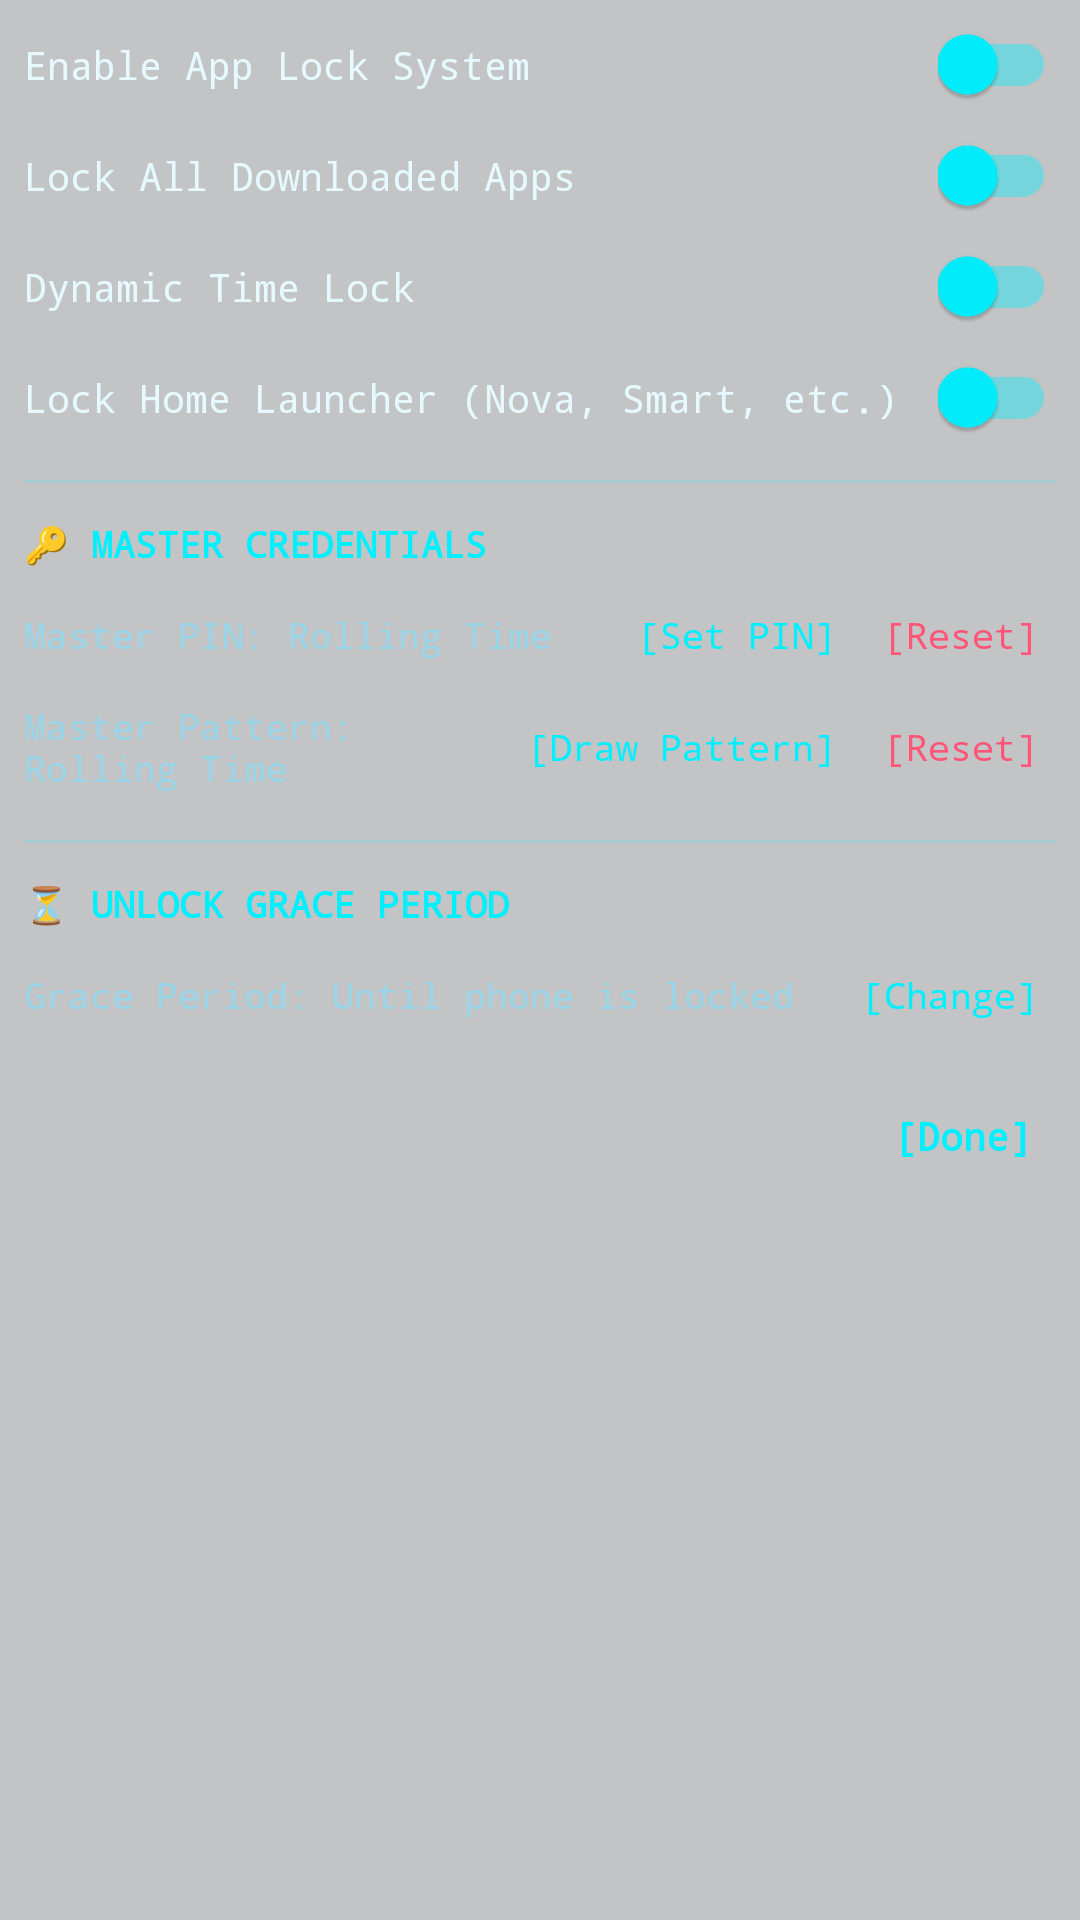

Write the Android layout XML for this screen, with the resource values it uses.
<!-- AndroidManifest.xml: application theme AppThemeCyberGlass -->
<!-- res/layout/dialog_applock_global_settings.xml -->
<?xml version="1.0" encoding="utf-8"?>
<LinearLayout xmlns:android="http://schemas.android.com/apk/res/android"
    xmlns:app="http://schemas.android.com/apk/res-auto"
    android:layout_width="match_parent"
    android:layout_height="wrap_content"
    android:orientation="vertical"
    android:padding="8dp"
    android:background="@android:color/transparent">

    
    <LinearLayout
        android:layout_width="match_parent"
        android:layout_height="wrap_content"
        android:orientation="horizontal"
        android:gravity="center_vertical"
        android:layout_marginBottom="10dp">

        <TextView
            android:layout_width="0dp"
            android:layout_height="wrap_content"
            android:layout_weight="1"
            android:text="Enable App Lock System"
            android:textColor="#e6f9ff"
            android:textSize="13sp"
            android:fontFamily="monospace" />

        <androidx.appcompat.widget.SwitchCompat
            android:id="@+id/dialogGlobalSwitchMasterEnable"
            android:layout_width="wrap_content"
            android:layout_height="wrap_content"
            app:thumbTint="#00f0ff"
            app:trackTint="#6600f0ff" />
    </LinearLayout>

    
    <LinearLayout
        android:layout_width="match_parent"
        android:layout_height="wrap_content"
        android:orientation="horizontal"
        android:gravity="center_vertical"
        android:layout_marginBottom="10dp">

        <TextView
            android:layout_width="0dp"
            android:layout_height="wrap_content"
            android:layout_weight="1"
            android:text="Lock All Downloaded Apps"
            android:textColor="#e6f9ff"
            android:textSize="13sp"
            android:fontFamily="monospace" />

        <androidx.appcompat.widget.SwitchCompat
            android:id="@+id/dialogGlobalSwitchLockAll"
            android:layout_width="wrap_content"
            android:layout_height="wrap_content"
            app:thumbTint="#00f0ff"
            app:trackTint="#6600f0ff" />
    </LinearLayout>

    
    <LinearLayout
        android:layout_width="match_parent"
        android:layout_height="wrap_content"
        android:orientation="horizontal"
        android:gravity="center_vertical"
        android:layout_marginBottom="10dp">

        <TextView
            android:layout_width="0dp"
            android:layout_height="wrap_content"
            android:layout_weight="1"
            android:text="Dynamic Time Lock"
            android:textColor="#e6f9ff"
            android:textSize="13sp"
            android:fontFamily="monospace" />

        <androidx.appcompat.widget.SwitchCompat
            android:id="@+id/dialogGlobalSwitchTimeLock"
            android:layout_width="wrap_content"
            android:layout_height="wrap_content"
            app:thumbTint="#00f0ff"
            app:trackTint="#6600f0ff" />
    </LinearLayout>

    
    <LinearLayout
        android:layout_width="match_parent"
        android:layout_height="wrap_content"
        android:orientation="horizontal"
        android:gravity="center_vertical"
        android:layout_marginBottom="14dp">

        <TextView
            android:layout_width="0dp"
            android:layout_height="wrap_content"
            android:layout_weight="1"
            android:text="Lock Home Launcher (Nova, Smart, etc.)"
            android:textColor="#e6f9ff"
            android:textSize="13sp"
            android:fontFamily="monospace" />

        <androidx.appcompat.widget.SwitchCompat
            android:id="@+id/dialogGlobalSwitchLockLauncher"
            android:layout_width="wrap_content"
            android:layout_height="wrap_content"
            app:thumbTint="#00f0ff"
            app:trackTint="#6600f0ff" />
    </LinearLayout>

    
    <View
        android:layout_width="match_parent"
        android:layout_height="1dp"
        android:background="#2600f0ff"
        android:layout_marginBottom="12dp" />

    <TextView
        android:layout_width="wrap_content"
        android:layout_height="wrap_content"
        android:text="🔑 MASTER CREDENTIALS"
        android:textColor="#00f0ff"
        android:textSize="12sp"
        android:textStyle="bold"
        android:fontFamily="monospace"
        android:layout_marginBottom="8dp" />

    
    <LinearLayout
        android:layout_width="match_parent"
        android:layout_height="wrap_content"
        android:orientation="horizontal"
        android:gravity="center_vertical"
        android:layout_marginBottom="8dp">

        <TextView
            android:id="@+id/dialogMasterPinInfo"
            android:layout_width="0dp"
            android:layout_height="wrap_content"
            android:layout_weight="1"
            android:text="Master PIN: Rolling Time"
            android:textColor="#99d6ea"
            android:textSize="12sp"
            android:fontFamily="monospace" />

        <TextView
            android:id="@+id/dialogBtnChangeMasterPin"
            android:layout_width="wrap_content"
            android:layout_height="wrap_content"
            android:text="[Set PIN]"
            android:textColor="#00f0ff"
            android:textSize="12sp"
            android:fontFamily="monospace"
            android:padding="6dp"
            android:layout_marginEnd="4dp" />

        <TextView
            android:id="@+id/dialogBtnResetMasterPin"
            android:layout_width="wrap_content"
            android:layout_height="wrap_content"
            android:text="[Reset]"
            android:textColor="#ff5577"
            android:textSize="12sp"
            android:fontFamily="monospace"
            android:padding="6dp" />
    </LinearLayout>

    
    <LinearLayout
        android:layout_width="match_parent"
        android:layout_height="wrap_content"
        android:orientation="horizontal"
        android:gravity="center_vertical"
        android:layout_marginBottom="16dp">

        <TextView
            android:id="@+id/dialogMasterPatternInfo"
            android:layout_width="0dp"
            android:layout_height="wrap_content"
            android:layout_weight="1"
            android:text="Master Pattern: Rolling Time"
            android:textColor="#99d6ea"
            android:textSize="12sp"
            android:fontFamily="monospace" />

        <TextView
            android:id="@+id/dialogBtnDrawMasterPattern"
            android:layout_width="wrap_content"
            android:layout_height="wrap_content"
            android:text="[Draw Pattern]"
            android:textColor="#00f0ff"
            android:textSize="12sp"
            android:fontFamily="monospace"
            android:padding="6dp"
            android:layout_marginEnd="4dp" />

        <TextView
            android:id="@+id/dialogBtnResetMasterPattern"
            android:layout_width="wrap_content"
            android:layout_height="wrap_content"
            android:text="[Reset]"
            android:textColor="#ff5577"
            android:textSize="12sp"
            android:fontFamily="monospace"
            android:padding="6dp" />
    </LinearLayout>

    
    <View
        android:layout_width="match_parent"
        android:layout_height="1dp"
        android:background="#2600f0ff"
        android:layout_marginBottom="12dp" />

    <TextView
        android:layout_width="wrap_content"
        android:layout_height="wrap_content"
        android:text="⏳ UNLOCK GRACE PERIOD"
        android:textColor="#00f0ff"
        android:textSize="12sp"
        android:textStyle="bold"
        android:fontFamily="monospace"
        android:layout_marginBottom="8dp" />

    
    <LinearLayout
        android:layout_width="match_parent"
        android:layout_height="wrap_content"
        android:orientation="horizontal"
        android:gravity="center_vertical"
        android:layout_marginBottom="16dp">

        <TextView
            android:id="@+id/dialogGracePeriodInfo"
            android:layout_width="0dp"
            android:layout_height="wrap_content"
            android:layout_weight="1"
            android:text="Grace Period: Until phone is locked"
            android:textColor="#99d6ea"
            android:textSize="12sp"
            android:fontFamily="monospace" />

        <TextView
            android:id="@+id/dialogBtnChangeGracePeriod"
            android:layout_width="wrap_content"
            android:layout_height="wrap_content"
            android:text="[Change]"
            android:textColor="#00f0ff"
            android:textSize="12sp"
            android:fontFamily="monospace"
            android:padding="6dp" />
    </LinearLayout>

    
    <LinearLayout
        android:layout_width="match_parent"
        android:layout_height="wrap_content"
        android:orientation="horizontal"
        android:gravity="end">

        <TextView
            android:id="@+id/dialogBtnGlobalDone"
            android:layout_width="wrap_content"
            android:layout_height="wrap_content"
            android:text="[Done]"
            android:textColor="#00f0ff"
            android:textSize="13sp"
            android:textStyle="bold"
            android:fontFamily="monospace"
            android:padding="8dp" />
    </LinearLayout>
</LinearLayout>
<!-- resources referenced by this layout -->
<resources>
  <style name="AppThemeCyberGlass" parent="BaseAppThemeCyberGlass">
          <item name="android:windowIsTranslucent">true</item>
          <item name="android:backgroundDimEnabled">true</item>
      </style>
  <style name="BaseAppThemeDark" parent="Theme.AppCompat.DayNight.NoActionBar">
          <item name="colorPrimary">@color/colorPrimary</item>
          <item name="colorPrimaryDark">@color/colorPrimaryDark</item>
          <item name="android:colorBackground">@color/baseBackgroundDark</item>
          <item name="android:statusBarColor">@android:color/transparent</item>
          <item name="android:textAllCaps">false</item>
          <item name="android:windowAnimationStyle">@null</item>
          <item name="android:windowNoTitle">true</item>
          <item name="bluelineconsoleAccentColor">@color/colorAccentDark</item>
          <item name="bluelineconsoleBaseTextColor">@color/baseTextDark</item>
          <item name="bluelineconsoleDisabledTextColor">@color/disabledTextDark</item>
          <item name="bluelineconsoleSelectedItemBackgroundColor">@color/selectedItemBackgroundDark</item>
          <item name="bluelineconsoleBackgroundColorOfCommand">@color/colorBackgroundOfCommandDark</item>
          <item name="bluelineconsoleFrameColor">@color/bluelineconsoleColorFrameDark</item>
      </style>
  <color name="cyberGlassBackgroundColor">#3d030910</color>
  <color name="cyberGlassCommandBackgroundColor">#4d061420</color>
  <color name="cyberGlassFrameColor">#3305101a</color>
  <color name="cyberGlassFrameTextColor">#00f0ff</color>
  <color name="cyberGlassAccentColor">#00f0ff</color>
  <color name="cyberGlassTextColor">#e6f9ff</color>
  <color name="cyberGlassSelectedItemBackground">#4000f0ff</color>
  <color name="cyberGlassDisabledTextColor">#4d7a94</color>
  <style name="CyberGlassPreferenceTheme" parent="@style/PreferenceThemeOverlay">
          <item name="alertDialogTheme">@style/CyberGlassAlertDialogTheme</item>
          <item name="android:alertDialogTheme">@style/CyberGlassAlertDialogTheme</item>
      </style>
  <style name="CyberGlassPopupMenu" parent="Widget.AppCompat.PopupMenu">
          <item name="android:popupBackground">@drawable/cyber_glass_dialog_background</item>
          <item name="android:fontFamily">monospace</item>
      </style>
  <style name="CyberGlassDialogTitle" parent="TextAppearance.AppCompat.Title">
          <item name="android:textColor">@color/cyberGlassAccentColor</item>
          <item name="android:fontFamily">monospace</item>
          <item name="android:textStyle">bold</item>
      </style>
  <style name="CyberGlassDialogButtonStyle" parent="Widget.AppCompat.Button.ButtonBar.AlertDialog">
          <item name="android:textColor">@color/cyberGlassAccentColor</item>
          <item name="android:fontFamily">monospace</item>
          <item name="android:textStyle">bold</item>
      </style>
  <!-- drawable cyber_glass_dialog_background (drawable) -->
  <?xml version="1.0" encoding="utf-8"?>
  <inset xmlns:android="http://schemas.android.com/apk/res/android"
      android:insetLeft="16dp"
      android:insetTop="16dp"
      android:insetRight="16dp"
      android:insetBottom="16dp">
      <shape android:shape="rectangle">
          <solid android:color="#f2030914" />
          <stroke
              android:width="2dp"
              android:color="#00f0ff" />
          <corners android:radius="12dp" />
      </shape>
  </inset>
  <!-- not gathered from this repository: default colours our renderer supplied (Android Studio template values) -->
  <color name="colorPrimary">#FF6200EE</color>
  <color name="colorPrimaryDark">#FF3700B3</color>
</resources>
